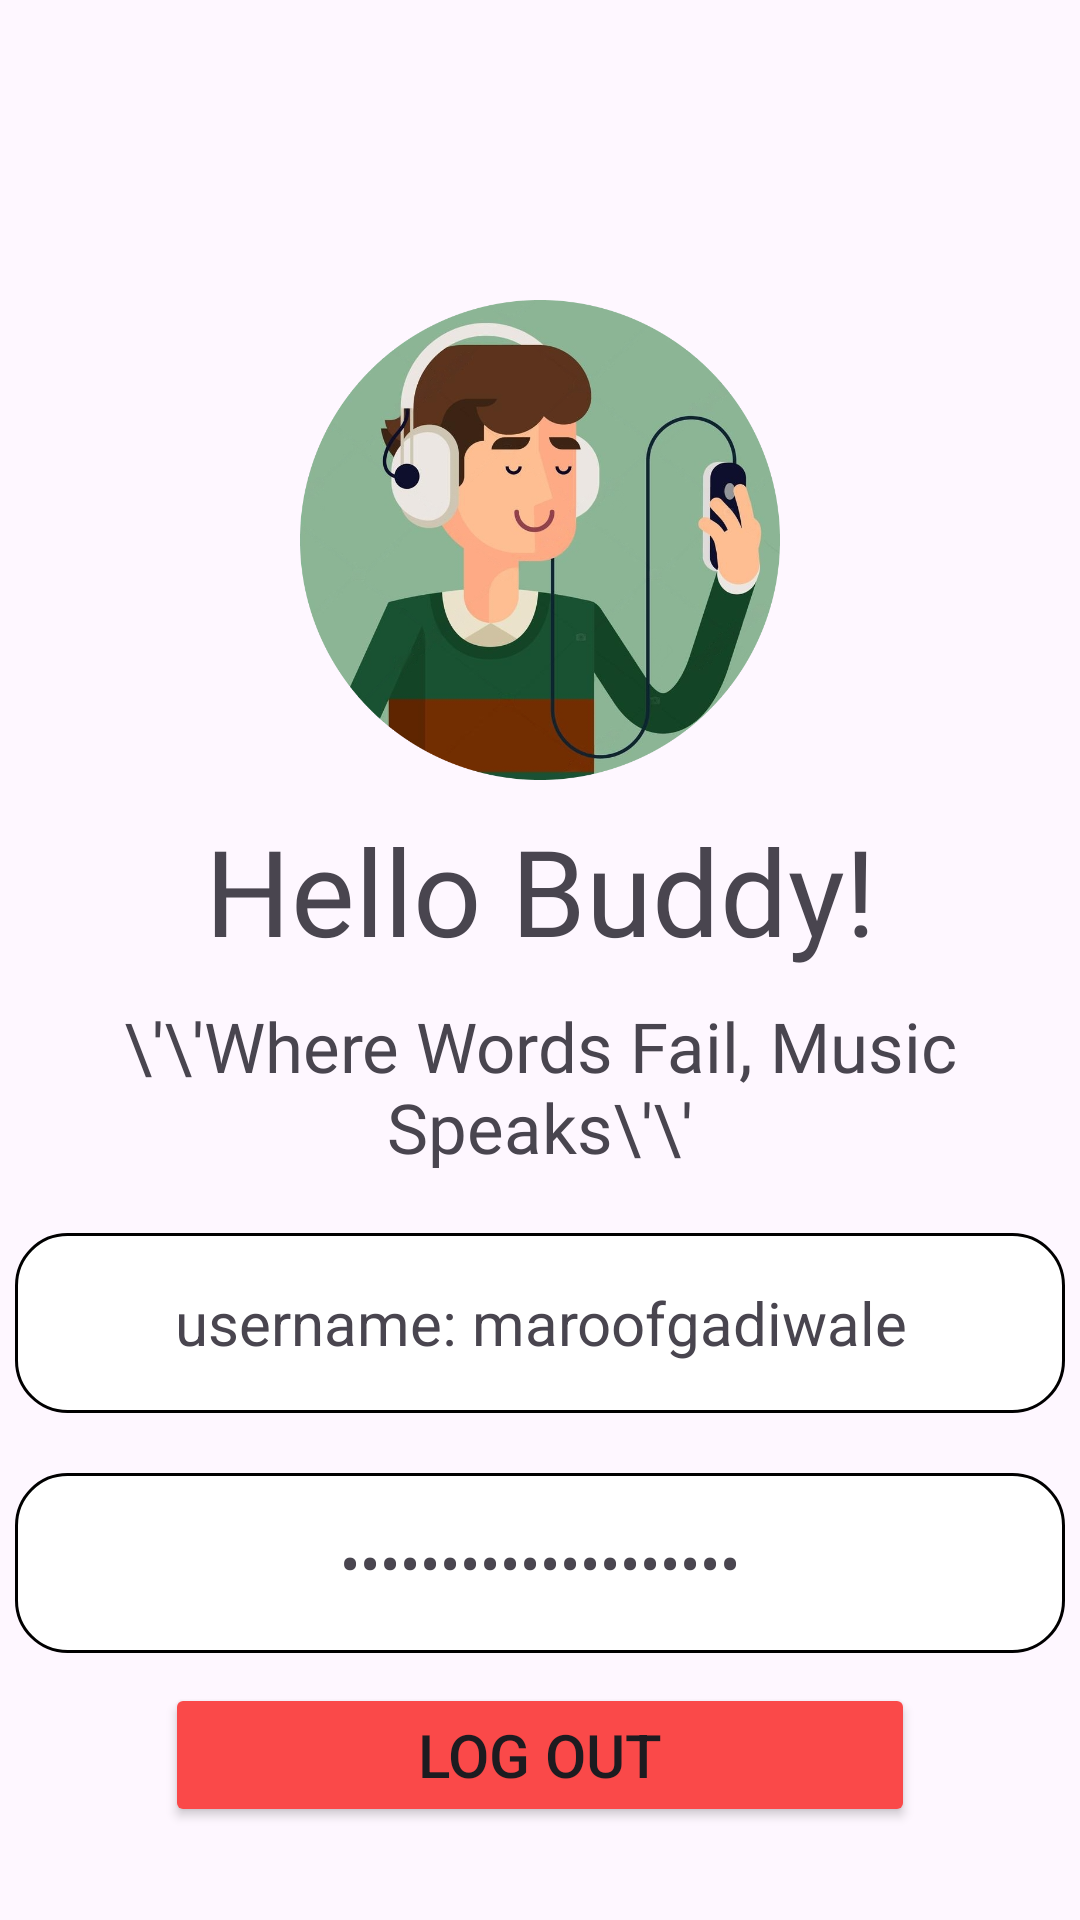

Here is an Android app screen rendered from its layout file. Give the layout XML and the strings, colors and styles it references.
<!-- AndroidManifest.xml: application theme Theme.BeatBuddy -->
<!-- res/layout/fragment_useraccount.xml -->
<?xml version="1.0" encoding="utf-8"?>
<LinearLayout xmlns:android="http://schemas.android.com/apk/res/android"
    xmlns:tools="http://schemas.android.com/tools"
    android:layout_width="match_parent"
    android:layout_height="match_parent"
    android:orientation="vertical"
    tools:context=".Useraccount">

    <ImageView
        android:id="@+id/userImage"
        android:layout_width="160dp"
        android:layout_height="160dp"
        android:layout_gravity="center_horizontal"
        android:src="@drawable/enjoy"
        android:layout_marginTop="100dp"/>

    <TextView
        android:layout_width="match_parent"
        android:layout_height="wrap_content"
        android:text="Hello Buddy!"
        android:textSize="40sp"
        android:gravity="center_horizontal"
        android:layout_marginTop="10dp"
        android:fontFamily="@font/fancybold"/>

    <TextView
        android:layout_width="match_parent"
        android:layout_height="wrap_content"
        android:layout_marginTop="10dp"
        android:text="\'\'Where Words Fail, Music Speaks\'\'"
        android:gravity="center_horizontal"
        android:textSize="23sp"
        android:fontFamily="@font/fancybold"/>

    <TextView
        android:id="@+id/uemail"
        android:layout_width="350dp"
        android:layout_height="60dp"
        android:layout_gravity="center_horizontal"
        android:layout_marginLeft="10dp"
        android:layout_marginRight="10dp"
        android:layout_marginTop="20dp"
        android:background="@drawable/creative"
        android:textSize="20sp"
        android:text="username: maroofgadiwale"
        android:gravity="center"/>

    <TextView
        android:id="@+id/password"
        android:layout_width="350dp"
        android:layout_height="60dp"
        android:layout_gravity="center_horizontal"
        android:layout_marginLeft="10dp"
        android:layout_marginRight="10dp"
        android:layout_marginTop="20dp"
        android:background="@drawable/creative"
        android:textSize="20sp"
        android:inputType="textPassword"
        android:text="password: marfii@123"
        android:gravity="center"/>


    <Button
        android:id="@+id/logout"
        android:layout_width="250dp"
        android:layout_height="wrap_content"
        android:layout_gravity="center_horizontal"
        android:layout_marginTop="10dp"
        android:text="Log Out"
        android:textSize="20sp"
        android:backgroundTint="#FA4949"/>


</LinearLayout>
<!-- resources referenced by this layout -->
<resources>
  <!-- drawable creative (drawable) -->
  <?xml version="1.0" encoding="utf-8"?>
  <shape xmlns:android="http://schemas.android.com/apk/res/android">
      <solid android:color="@color/white"/>
      <corners android:radius="17dp"/>
      <stroke android:width="1dp" android:color="@color/black"/>
  </shape>
  <!-- drawable enjoy: png bitmap (drawable, 394897 bytes) -->
  <style name="Theme.BeatBuddy" parent="Base.Theme.BeatBuddy" />
  <style name="Base.Theme.BeatBuddy" parent="Theme.Material3.DayNight">
          
          
      </style>
  <!-- not gathered from this repository: default colours our renderer supplied (Android Studio template values) -->
  <color name="black">#FF000000</color>
  <color name="white">#FFFFFFFF</color>
</resources>
